Run: headless pygame with SDL's dummy video driver; simulated clock (each Clock.tick advances the game by its frame time, no real sleeping); random seed 0; keys injected as events and as key.get_pressed() state; no mouse input; restart key SPACE tapped at the start of phases 3 and 4.
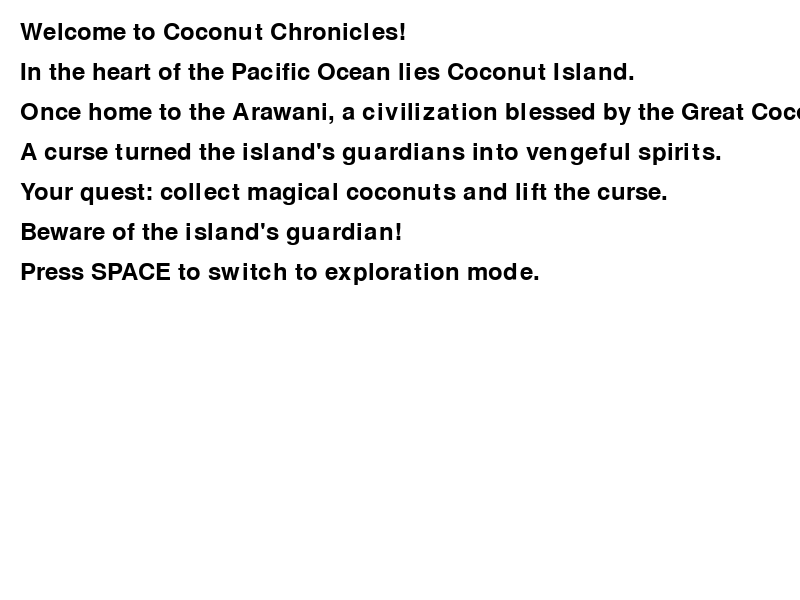
Frame 1 of 4 · flips 1–60 · no input
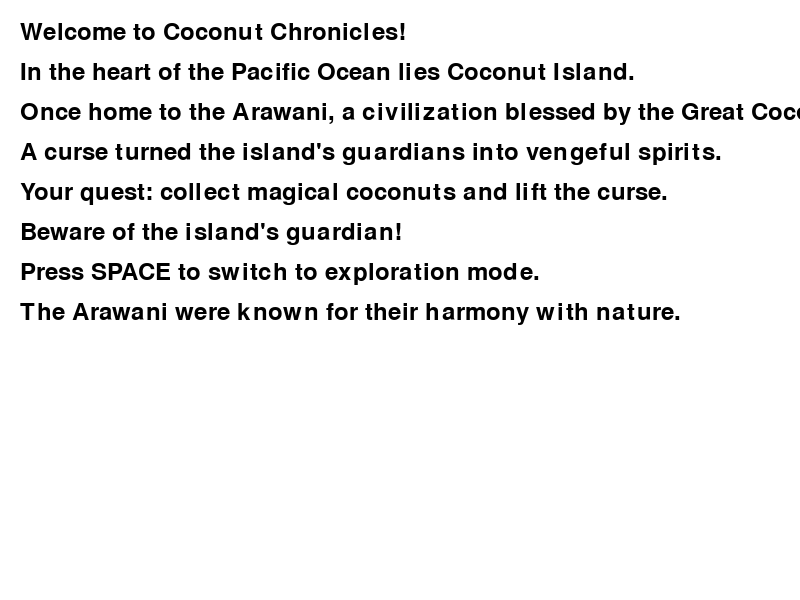
Frame 2 of 4 · flips 61–180 · tapped SPACE, RETURN · held RIGHT (→), D
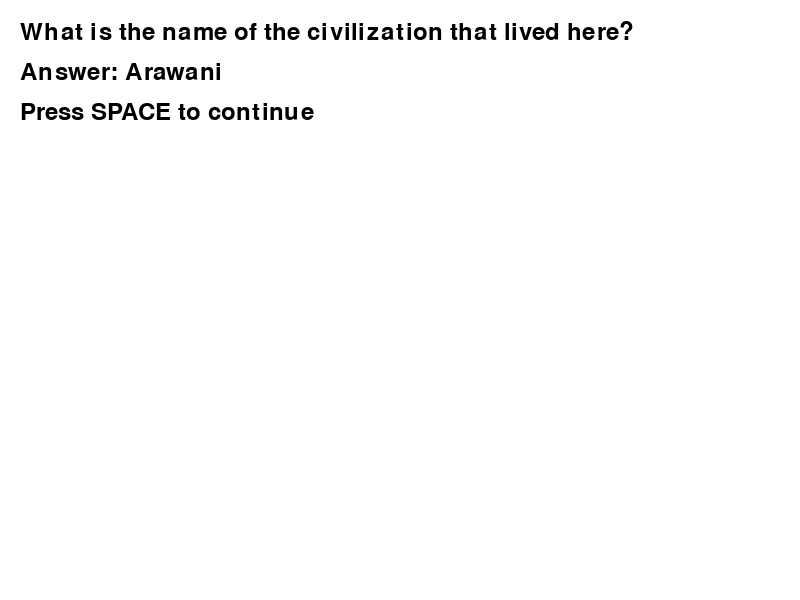
Frame 3 of 4 · flips 181–300 · tapped SPACE · held DOWN (↓), S
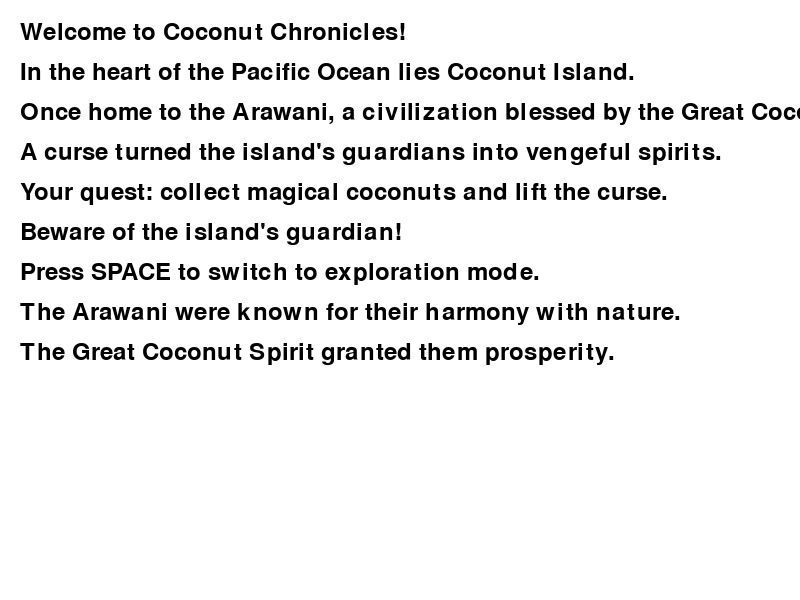
Frame 4 of 4 · flips 301–420 · tapped SPACE · held LEFT (←), A, UP (↑), W

The pygame program that drew these frames:

import pygame
import random

# Initialize Pygame
pygame.init()

# Constants
SCREEN_WIDTH = 800
SCREEN_HEIGHT = 600
WHITE = (255, 255, 255)
BLACK = (0, 0, 0)
GREEN = (0, 255, 0)
RED = (255, 0, 0)
BROWN = (139, 69, 19)
GOLD = (255, 215, 0)
BLUE = (135, 206, 235)
DARK_GRAY = (50, 50, 50)

# Set up the display
screen = pygame.display.set_mode((SCREEN_WIDTH, SCREEN_HEIGHT))
pygame.display.set_caption("Coconut Chronicles")

# Player attributes
player_radius = 25
player_speed = 5

# Enemy attributes
enemy_radius = 30
enemy_speed = 3

# Coconut attributes
coconut_radius = 15

# Font for text
font = pygame.font.Font(None, 36)

# Biomes
biomes = ["Coconut Grove", "Coconut Cave", "Coconut Beach"]
current_biome = "Coconut Grove"

def reset_game():
    global player_pos, coconuts, golden_coconut, enemy_pos, score, text_mode, text_lines, lore_index, question_mode, current_biome
    player_pos = [SCREEN_WIDTH // 2, SCREEN_HEIGHT // 2]
    coconuts = [pygame.Rect(random.randint(0, SCREEN_WIDTH - 2 * coconut_radius), random.randint(0, SCREEN_HEIGHT - 2 * coconut_radius), 2 * coconut_radius, 2 * coconut_radius) for _ in range(5)]
    golden_coconut = None
    enemy_pos = [random.randint(0, SCREEN_WIDTH - 2 * enemy_radius), random.randint(0, SCREEN_HEIGHT - 2 * enemy_radius)]
    score = 0
    text_mode = True
    question_mode = False
    lore_index = 0
    current_biome = "Coconut Grove"
    text_lines = [
        "Welcome to Coconut Chronicles!",
        "In the heart of the Pacific Ocean lies Coconut Island.",
        "Once home to the Arawani, a civilization blessed by the Great Coconut Spirit.",
        "A curse turned the island's guardians into vengeful spirits.",
        "Your quest: collect magical coconuts and lift the curse.",
        "Beware of the island's guardian!",
        "Press SPACE to switch to exploration mode."
    ]

# Initialize game state
reset_game()

# Lore snippets and questions
lore_snippets = [
    "The Arawani were known for their harmony with nature.",
    "The Great Coconut Spirit granted them prosperity.",
    "A sorcerer's greed led to the island's downfall.",
    "The coconuts hold the key to breaking the curse.",
    "The guardian spirits were once protectors of the island."
]

questions = [
    ("What is the name of the civilization that lived here?", "Arawani"),
    ("What did the Great Coconut Spirit grant the Arawani?", "prosperity"),
    ("What led to the island's downfall?", "greed"),
    ("What holds the key to breaking the curse?", "coconuts"),
    ("Who were the guardians before the curse?", "spirits")
]

def change_biome():
    global current_biome
    current_biome = random.choice(biomes)

# Main game loop
running = True
while running:
    for event in pygame.event.get():
        if event.type == pygame.QUIT:
            running = False
        elif event.type == pygame.KEYDOWN:
            if event.key == pygame.K_SPACE:
                if text_mode:
                    # If in text mode and game over, reset the game
                    if "Game Over" in text_lines:
                        reset_game()
                    else:
                        text_mode = False
                elif question_mode:
                    # Exit question mode
                    question_mode = False
                    text_mode = False
                else:
                    text_mode = True

    if text_mode:
        # Display text-based adventure
        screen.fill(WHITE)
        for i, line in enumerate(text_lines):
            text_surface = font.render(line, True, BLACK)
            screen.blit(text_surface, (20, 20 + i * 40))
    elif question_mode:
        # Display question
        screen.fill(WHITE)
        question, answer = questions[lore_index - 1]
        question_text = font.render(question, True, BLACK)
        screen.blit(question_text, (20, 20))
        answer_text = font.render(f"Answer: {answer}", True, BLACK)
        screen.blit(answer_text, (20, 60))
        instruction_text = font.render("Press SPACE to continue", True, BLACK)
        screen.blit(instruction_text, (20, 100))
    else:
        # Exploration mode
        keys = pygame.key.get_pressed()
        if keys[pygame.K_LEFT]:
            player_pos[0] -= player_speed
        if keys[pygame.K_RIGHT]:
            player_pos[0] += player_speed
        if keys[pygame.K_UP]:
            player_pos[1] -= player_speed
        if keys[pygame.K_DOWN]:
            player_pos[1] += player_speed

        # Boundary check for player
        player_pos[0] = max(player_radius, min(player_pos[0], SCREEN_WIDTH - player_radius))
        player_pos[1] = max(player_radius, min(player_pos[1], SCREEN_HEIGHT - player_radius))

        # Move the enemy randomly
        enemy_pos[0] += random.choice([-enemy_speed, enemy_speed])
        enemy_pos[1] += random.choice([-enemy_speed, enemy_speed])

        # Boundary check for enemy
        enemy_pos[0] = max(enemy_radius, min(enemy_pos[0], SCREEN_WIDTH - enemy_radius))
        enemy_pos[1] = max(enemy_radius, min(enemy_pos[1], SCREEN_HEIGHT - enemy_radius))

        # Check for coconut collection
        player_rect = pygame.Rect(player_pos[0] - player_radius, player_pos[1] - player_radius, 2 * player_radius, 2 * player_radius)
        collected_coconuts = [coconut for coconut in coconuts if player_rect.colliderect(coconut)]
        for coconut in collected_coconuts:
            coconuts.remove(coconut)
            score += 1
            # Add a new coconut at a random location
            new_coconut = pygame.Rect(random.randint(0, SCREEN_WIDTH - 2 * coconut_radius), random.randint(0, SCREEN_HEIGHT - 2 * coconut_radius), 2 * coconut_radius, 2 * coconut_radius)
            coconuts.append(new_coconut)
            if lore_index < len(lore_snippets):
                text_lines.append(lore_snippets[lore_index])
                lore_index += 1
                question_mode = True
                text_mode = True
            # Change biome occasionally
            if random.random() < 0.1:  # 10% chance to change biome
                change_biome()

        # Check for golden coconut collection
        if golden_coconut and player_rect.colliderect(golden_coconut):
            score += 10  # Golden coconut is worth more points
            golden_coconut = None  # Remove the golden coconut after collection

        # Occasionally spawn a golden coconut
        if not golden_coconut and random.random() < 0.01:  # 1% chance per frame
            golden_coconut = pygame.Rect(random.randint(0, SCREEN_WIDTH - 2 * coconut_radius), random.randint(0, SCREEN_HEIGHT - 2 * coconut_radius), 2 * coconut_radius, 2 * coconut_radius)

        # Check for collision with enemy
        enemy_rect = pygame.Rect(enemy_pos[0] - enemy_radius, enemy_pos[1] - enemy_radius, 2 * enemy_radius, 2 * enemy_radius)
        if player_rect.colliderect(enemy_rect):
            text_lines = ["You've been caught by the island's guardian!", "Game Over!", "Press SPACE to return to the main menu."]
            text_mode = True

        # Clear the screen based on the current biome
        if current_biome == "Coconut Grove":
            screen.fill(GREEN)
        elif current_biome == "Coconut Cave":
            screen.fill(DARK_GRAY)
        elif current_biome == "Coconut Beach":
            screen.fill(BLUE)

        # Draw player
        pygame.draw.circle(screen, WHITE, player_pos, player_radius)

        # Draw enemy
        pygame.draw.circle(screen, RED, enemy_pos, enemy_radius)

        # Draw coconuts
        for coconut in coconuts:
            pygame.draw.circle(screen, BROWN, coconut.center, coconut_radius)

        # Draw golden coconut
        if golden_coconut:
            pygame.draw.circle(screen, GOLD, golden_coconut.center, coconut_radius)

        # Draw score
        score_text = font.render(f"Score: {score}", True, BLACK)
        screen.blit(score_text, (10, 10))

        # Draw current biome
        biome_text = font.render(f"Biome: {current_biome}", True, BLACK)
        screen.blit(biome_text, (10, 40))

    # Update the display
    pygame.display.flip()

# Quit Pygame
pygame.quit()
